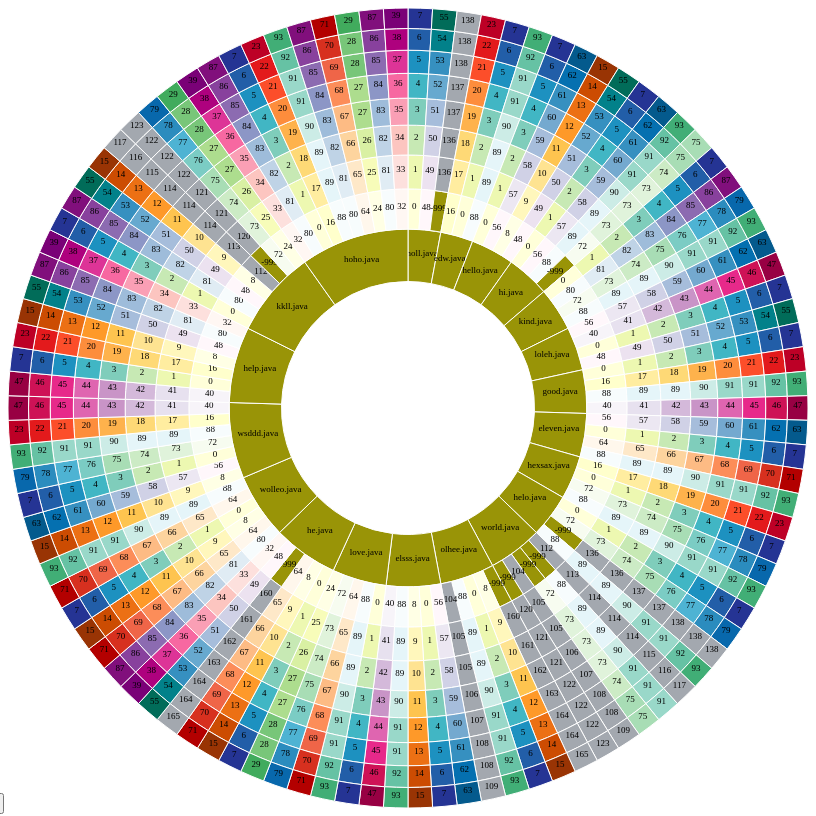
D3 v3 page, settled after 480 driven frames (8 s of simulated time); the page loaded 1 data file(s).


      
      /*
      // color generateed for each clone class
      // base on which evolution chain it on and it position
      var color_evolution_chain = [[]];

      // fill data into color_evolution_chain
      var generate_color = function (evolution_chain) {
        // scale each clone evolution chain to give a h value for each chain
        // 360 is the max H value for hsl color
        var chain_scale = d3.scale.linear().domain([0,evolution_chain.length]).range([0,360]);
        for(var i=0;i<evolution_chain.length;i++){
          var h_value = chain_scale(i);
          for(var j=0;j<evolution_chain[i].length;j++){
            // s-value start from 0.25 because hsl is different from hsv
            // for s = 0, it will be same color no matter value of h
            // s need to start with some value to differenificate first level of each chain
            var clone_scale = d3.scale.linear().domain([0,evolution_chain[i].length]).range([0.25,1]);
            var s_value = clone_scale(j);
            if(color_evolution_chain[i] == undefined){
              color_evolution_chain.push([]);
            }
            color_evolution_chain[i].push(d3.hsl(h_value,s_value,0.5).hex());
          }
        }
      }

      // find represent color on color_evolution_chain base on index
      var find_in_chain = function(name,evolution_chain){
        if(Number.isInteger(name)){
          for(var i=0;i<evolution_chain.length;i++){
            for(var j=0;j<evolution_chain[i].length;j++){
              if(evolution_chain[i][j] == name){
                var selected = color_evolution_chain[i][j];
                return selected;
              }
            }
          }
        }
        // default color for empty(no clone instance) verion
        else if (name == ""){
          return "#e3e7ed"
        }
        // default color for file and directory level
        else{
          return "#a3a8af";
        }
      }
      */

      function find_color(evolution,colorset,name,id){
        if(id == undefined){
          return "#999407"
        }
        for(var j=0;j<evolution[id].length;j++){
          if(evolution[id][j] === name){
            if(colorset[id] != undefined){
              return colorset[id][j];
            }
            return "#a3a8af";
          }
        }
        return "#999407";
      }

      var width = 800,
          height = 800,
          radius =  Math.min(width, height) / 2 ,
          color_name = d3.scale.category10();
        
      var svg = d3.select("body").append("svg")
            .attr("width", width)
            .attr("height", height)
            .append("g")
            .attr("transform", "translate(" + radius + "," + radius + ")");

      var partition = d3.layout.partition()
              .sort(null)
              .size([2 * Math.PI, radius * radius])
              .value(function(d) { return 1; });
              
      var arc = d3.svg.arc()
            .startAngle(function(d) { return d.x; })
            .endAngle(function(d) { return d.x + d.dx; })
            .innerRadius(function(d) { return Math.sqrt(d.y); })
            .outerRadius(function(d) { return Math.sqrt(d.y + d.dy); });

      d3.json("data2.json",function(error,root){
        if(error){
          console.log(error)
          return;
        } 

        root.data.children.sort(function(a,b){return a.children.length - b.children.length})

        var nodes = partition.nodes(root.data);
        var links = partition.links(nodes);

        var arcs = svg.selectAll("g")
            .data(nodes)
            .enter().append("g");

        var path = arcs.append("path")
          .attr("display", function(d) { return d.depth ? null : "none"; }) 
          .attr("d", arc)
          .style("stroke", "#fff")
          .style("fill", function(d) { 
            return find_color(root.evolution,root.colorSet,d.name,d.chain_id)
          })
          .on("mouseover",function(d){
            d3.selectAll("path")
              .style("fill",function(e){
                if(e.chain_id == d.chain_id){
                  return "yellow"
                }
                return find_color(root.evolution,root.colorSet,d.name,d.chain_id)
              })
              .append("title").text(d.name)
          })
          .on("mouseout",function(d){
            d3.select(this)
              .transition()
              .duration(200)
              .style("fill", function(d) { 
                return find_color(root.evolution,root.colorSet,d.name,d.chain_id)
              });
          });

                
        var text = arcs.append("text")  
          .style("font-size", "9px")
          .style("font-family", "simsun")
          .attr("text-anchor","middle")
          .attr("transform",function(d,i){
                return "translate(" + arc.centroid(d) + ")";
          }) 
          .text(function(d) { return d.name; });

        function reset_color(){
          d3.selectAll("path")
          .style("fill", function(d) { 
            return find_color(root.evolution,root.colorSet,d.name,d.chain_id)
          });
        }

      })
 	

    

### data: data2.json
{
 "data": {
  "name": "",
  "children": [
   {
    "name": "hello.java",
    "children": "[... 4 items]"
   },
   {
    "name": "world.java",
    "children": "[... 5 items]"
   },
   {
    "name": "hi.java",
    "children": "[... 4 items]"
   },
   {
    "name": "holl.java",
    "children": "[... 3 items]"
   },
   {
    "name": "olhee.java",
    "children": "[... 5 items]"
   },
   {
    "name": "kind.java",
    "children": "[... 4 items]"
   },
   {
    "name": "loleh.java",
    "children": "[... 4 items]"
   },
   {
    "name": "elsss.java",
    "children": "[... 5 items]"
   },
   "... 12 more items"
  ]
 },
 "evolution": [
  [
   0,
   1,
   2,
   3,
   4,
   5,
   6,
   7
  ],
  [
   8,
   9,
   10,
   11,
   12,
   13,
   14,
   15
  ],
  [
   16,
   17,
   18,
   19,
   20,
   21,
   22,
   23
  ],
  [
   24,
   25,
   26,
   27,
   28,
   29,
   30,
   31
  ],
  [
   32,
   33,
   34,
   35,
   36,
   37,
   38,
   39
  ],
  [
   40,
   41,
   42,
   43,
   44,
   45,
   46,
   47
  ],
  [
   48,
   49,
   50,
   51,
   52,
   53,
   54,
   55
  ],
  [
   56,
   57,
   58,
   59,
   60,
   61,
   62,
   63
  ],
  "... 15 more items"
 ],
 "colorSet": [
  [
   "#ffffd9",
   "#edf8b1",
   "#c7e9b4",
   "#7fcdbb",
   "#41b6c4",
   "#1d91c0",
   "#225ea8",
   "#253494",
   "... 1 more items"
  ],
  [
   "#ffffe5",
   "#fff7bc",
   "#fee391",
   "#fec44f",
   "#fe9929",
   "#ec7014",
   "#cc4c02",
   "#993404",
   "... 1 more items"
  ],
  [
   "#ffffcc",
   "#ffeda0",
   "#fed976",
   "#feb24c",
   "#fd8d3c",
   "#fc4e2a",
   "#e31a1c",
   "#bd0026",
   "... 1 more items"
  ],
  [
   "#ffffe5",
   "#f7fcb9",
   "#d9f0a3",
   "#addd8e",
   "#78c679",
   "#41ab5d",
   "#238443",
   "#006837",
   "... 1 more items"
  ],
  [
   "#fff7f3",
   "#fde0dd",
   "#fcc5c0",
   "#fa9fb5",
   "#f768a1",
   "#dd3497",
   "#ae017e",
   "#7a0177",
   "... 1 more items"
  ],
  [
   "#f7f4f9",
   "#e7e1ef",
   "#d4b9da",
   "#c994c7",
   "#df65b0",
   "#e7298a",
   "#ce1256",
   "#980043",
   "... 1 more items"
  ],
  [
   "#fff7fb",
   "#ece2f0",
   "#d0d1e6",
   "#a6bddb",
   "#67a9cf",
   "#3690c0",
   "#02818a",
   "#016c59",
   "... 1 more items"
  ],
  [
   "#fff7fb",
   "#ece7f2",
   "#d0d1e6",
   "#a6bddb",
   "#74a9cf",
   "#3690c0",
   "#0570b0",
   "#045a8d",
   "... 1 more items"
  ],
  "... 4 more items"
 ]
}